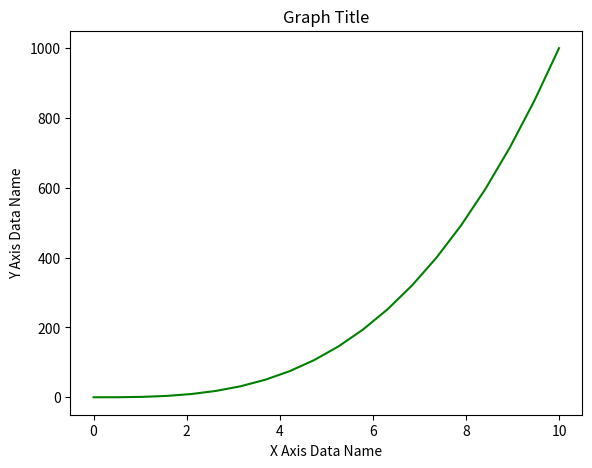
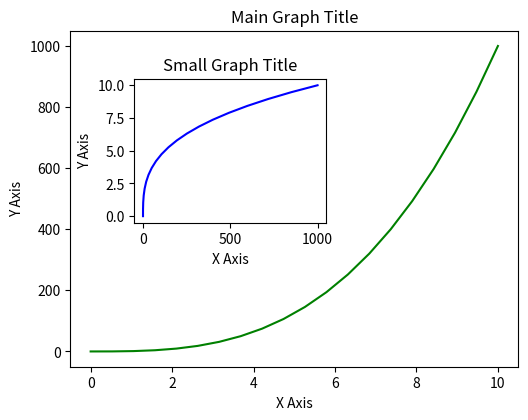
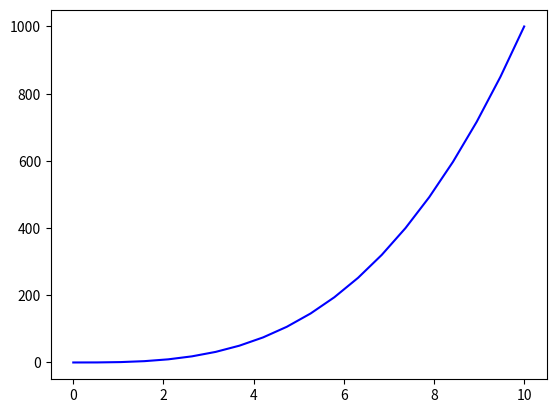
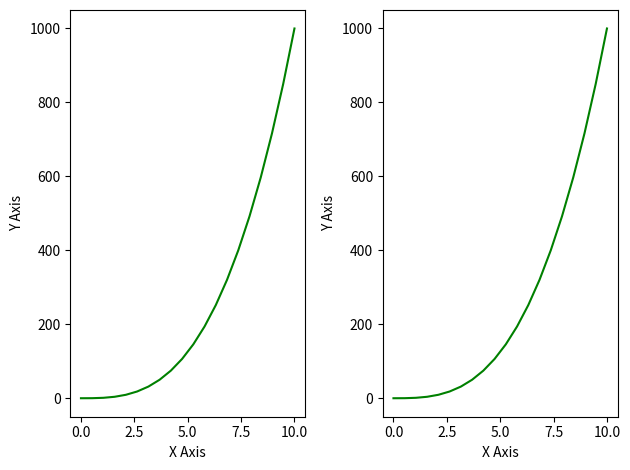
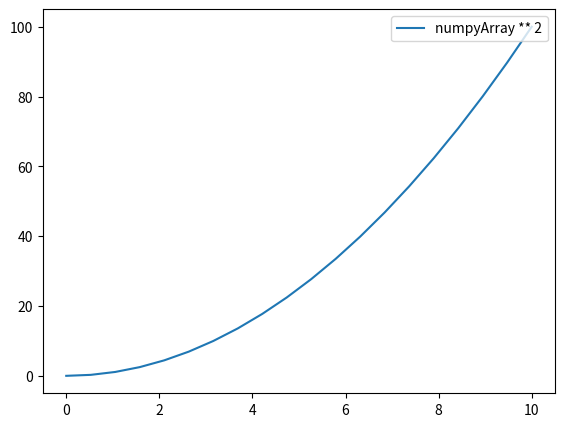

Recreate these plots in Python, in order.
# -*- coding: utf-8 -*-
import numpy as np
import matplotlib.pyplot as plt

numpyArray1 = np.linspace(0, 10, 20)
numpyArray2 = (numpyArray1 ** 3)

myFigure = plt.figure()
figureAxes = myFigure.add_axes([0.15, 0.15, 0.8, 0.8])
# The first two values specify the position of the bottom left corner, and the last two values specify the width and height ratios.
figureAxes.plot(numpyArray1, numpyArray2, "g")
figureAxes.set_xlabel("X Axis Data Name")
figureAxes.set_ylabel("Y Axis Data Name")
figureAxes.set_title("Graph Title")
plt.show()

# NESTED GRAPH
figure2 = plt.figure()
axis1 = figure2.add_axes([0.1, 0.1, 0.7, 0.7])
axis2 = figure2.add_axes([0.2, 0.4, 0.3, 0.3])

axis1.plot(numpyArray1, numpyArray2, "g")
axis1.set_xlabel("X Axis")
axis1.set_ylabel("Y Axis")
axis1.set_title("Main Graph Title")

axis2.plot(numpyArray2, numpyArray1, "b")
axis2.set_xlabel("X Axis")
axis2.set_ylabel("Y Axis")
axis2.set_title("Small Graph Title")
plt.show()

# SUBPLOTS
(myFigure, myAxes) = plt.subplots()
(myFigure, myAxes) = plt.subplots()
myAxes.plot(numpyArray1, numpyArray2, "b")

(myFigure, myAxes) = plt.subplots(nrows=1, ncols=2)
type(myAxes) # Since it is an array, we iterate over the axes to plot them.
for axis in myAxes:
    axis.plot(numpyArray1, numpyArray2, "g")
    axis.set_xlabel("X Axis")
    axis.set_ylabel("Y Axis")
    plt.tight_layout()
plt.show()

newFigure = plt.figure(dpi=100)
# "dpi": This specifies the number of dots per inch and sets the graph resolution.
newAxis = newFigure.add_axes([0.1, 0.1, 0.8, 0.8])
newAxis.plot(numpyArray1, numpyArray1 ** 2, label="numpyArray ** 2")
# "label": This usually represents the names or descriptions of the data series plotted in the graph.
newAxis.legend(loc=1) # Calling the legend function ensures that these labels are displayed.
# The "loc" parameter determines the position of the legend.
plt.show()

